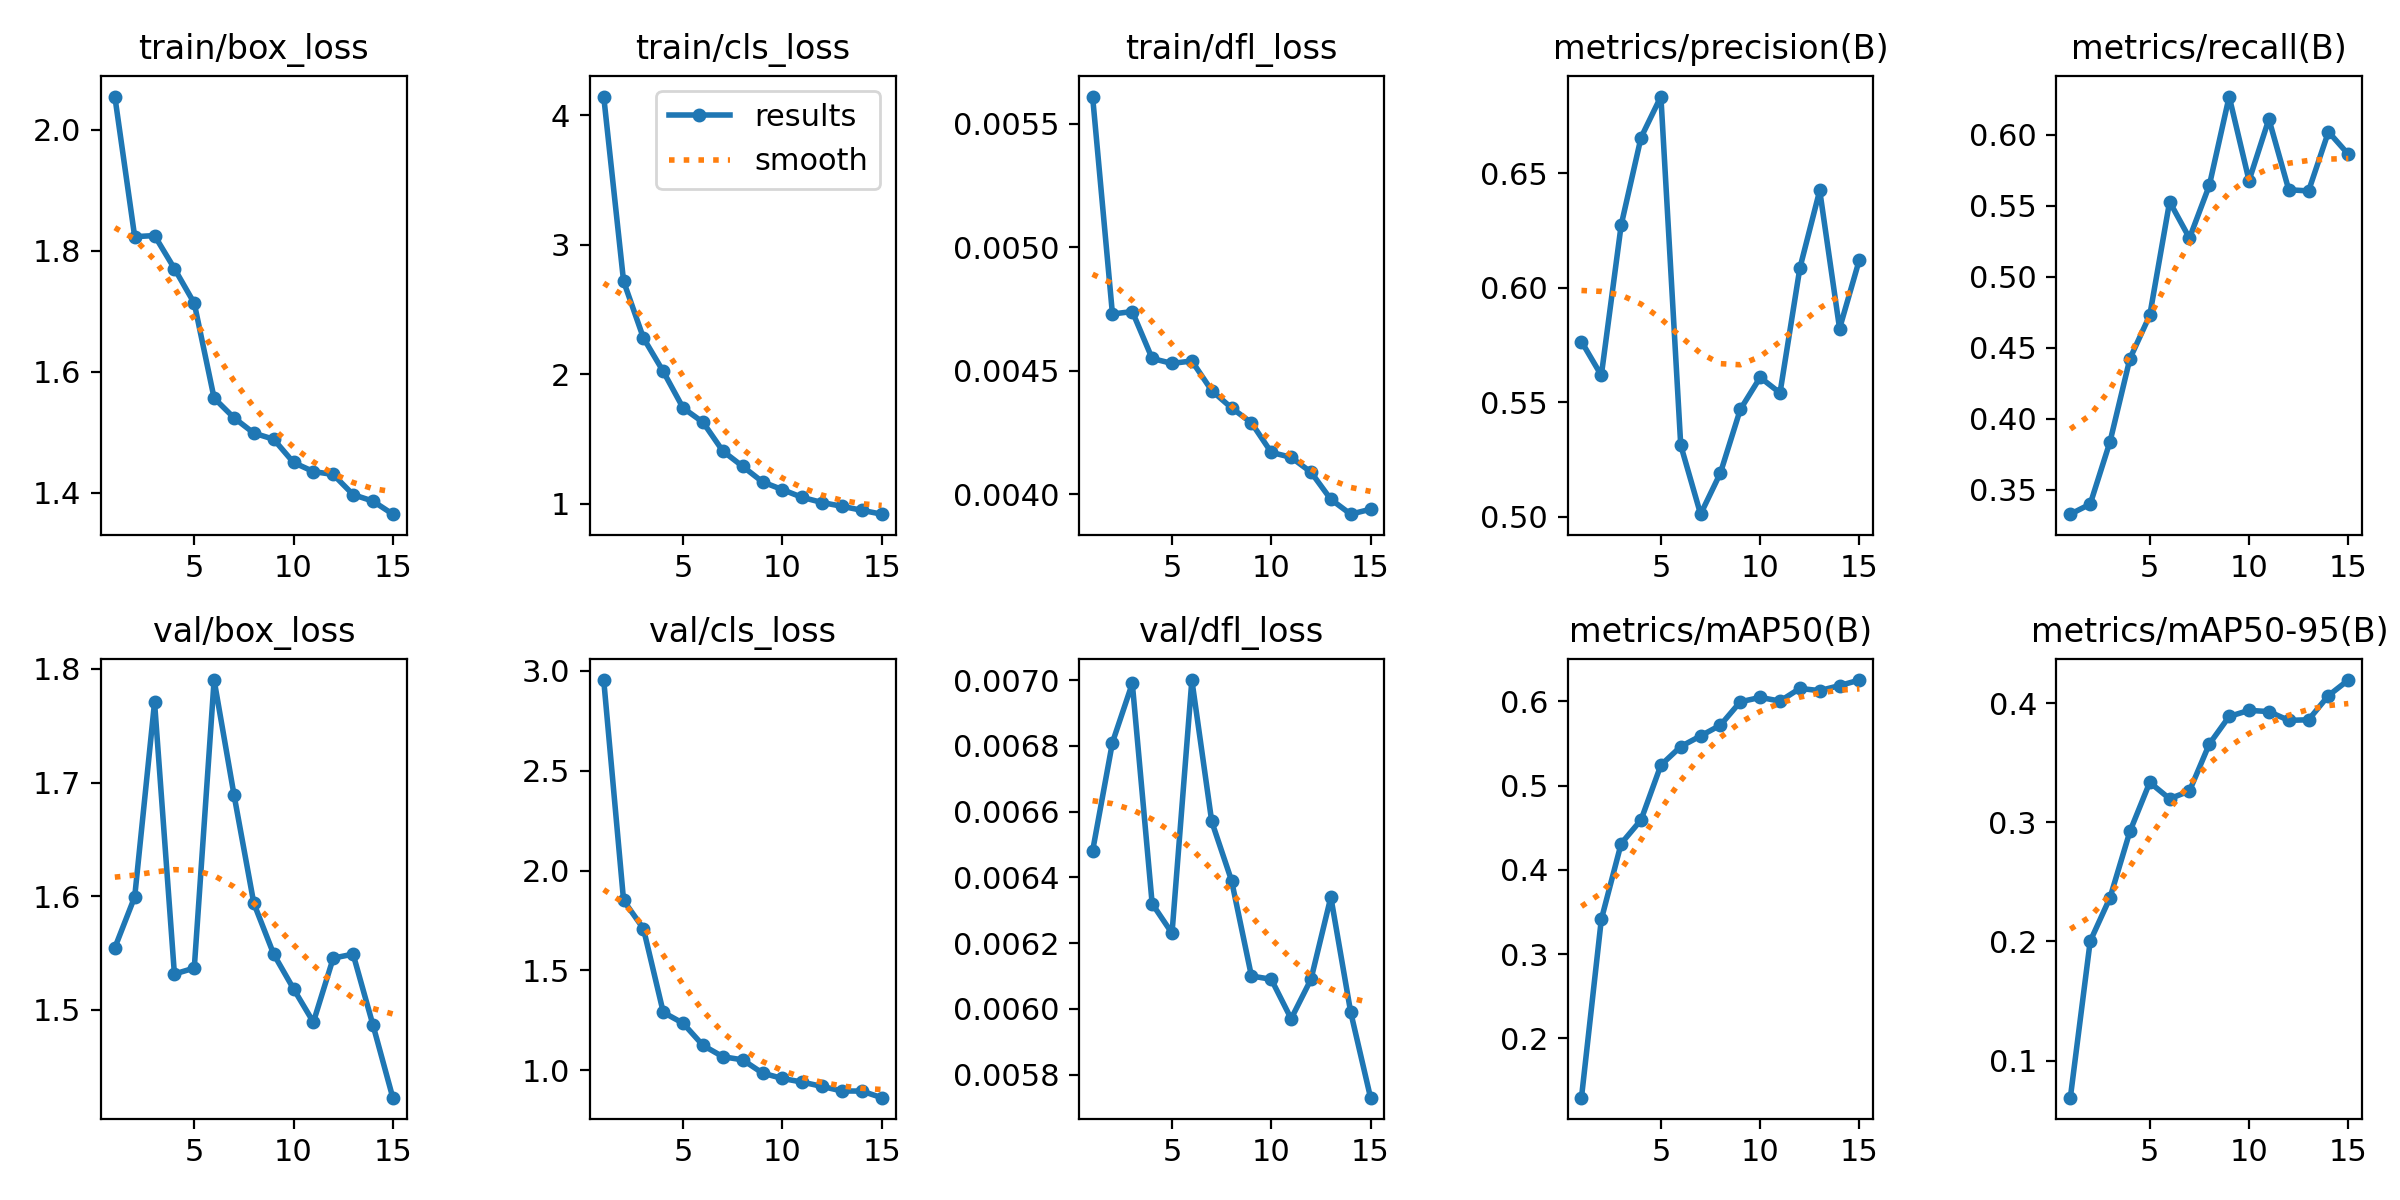

The table this chart was drawn from, first rows:
epoch, time, train/box_loss, train/cls_loss, train/dfl_loss, metrics/precision(B), metrics/recall(B), metrics/mAP50(B), metrics/mAP50-95(B), val/box_loss, val/cls_loss, val/dfl_loss, lr/pg0, lr/pg1, lr/pg2
1, 27.31, 2.055, 4.144, 0.00561, 0.5765, 0.3329, 0.1293, 0.06885, 1.555, 2.953, 0.00648, 0.0005301, 0.0005301, 0.0005301
2, 41.47, 1.823, 2.718, 0.00473, 0.5617, 0.34, 0.341, 0.2002, 1.599, 1.85, 0.00681, 0.0009975, 0.0009975, 0.0009975
3, 52.51, 1.825, 2.28, 0.00474, 0.6273, 0.3841, 0.4312, 0.2367, 1.771, 1.709, 0.00699, 0.001085, 0.001085, 0.001085
4, 63.35, 1.77, 2.021, 0.00455, 0.6655, 0.4424, 0.4592, 0.2923, 1.532, 1.29, 0.00632, 0.001002, 0.001002, 0.001002
5, 74.14, 1.713, 1.739, 0.00453, 0.6835, 0.473, 0.5244, 0.3335, 1.537, 1.236, 0.00623, 0.00092, 0.00092, 0.00092
6, 101.5, 1.556, 1.629, 0.00454, 0.5312, 0.5529, 0.5465, 0.3197, 1.79, 1.125, 0.007, 0.0008375, 0.0008375, 0.0008375
7, 112.2, 1.524, 1.407, 0.00442, 0.5011, 0.5273, 0.5591, 0.3262, 1.689, 1.068, 0.00657, 0.000755, 0.000755, 0.000755
8, 123.1, 1.499, 1.288, 0.00435, 0.5191, 0.5644, 0.5719, 0.3656, 1.594, 1.053, 0.00639, 0.0006725, 0.0006725, 0.0006725
9, 133.3, 1.489, 1.168, 0.00429, 0.5468, 0.627, 0.5996, 0.3888, 1.549, 0.9863, 0.0061, 0.00059, 0.00059, 0.00059
10, 143.3, 1.45, 1.109, 0.00417, 0.5608, 0.5678, 0.6048, 0.3939, 1.519, 0.9595, 0.00609, 0.0005075, 0.0005075, 0.0005075
11, 153.3, 1.435, 1.049, 0.00415, 0.554, 0.6111, 0.6005, 0.3929, 1.489, 0.9413, 0.00597, 0.000425, 0.000425, 0.000425
12, 163.7, 1.43, 1.009, 0.00409, 0.6085, 0.5614, 0.6155, 0.3855, 1.546, 0.9196, 0.00609, 0.0003425, 0.0003425, 0.0003425
13, 174.3, 1.397, 0.98, 0.00398, 0.6424, 0.5605, 0.6129, 0.386, 1.549, 0.8968, 0.00634, 0.00026, 0.00026, 0.00026
14, 184.4, 1.386, 0.9493, 0.00392, 0.5821, 0.6022, 0.6189, 0.4063, 1.487, 0.8964, 0.00599, 0.0001775, 0.0001775, 0.0001775
15, 195, 1.365, 0.9192, 0.00394, 0.6123, 0.5863, 0.6255, 0.4194, 1.423, 0.8634, 0.00573, 9.5e-05, 9.5e-05, 9.5e-05
